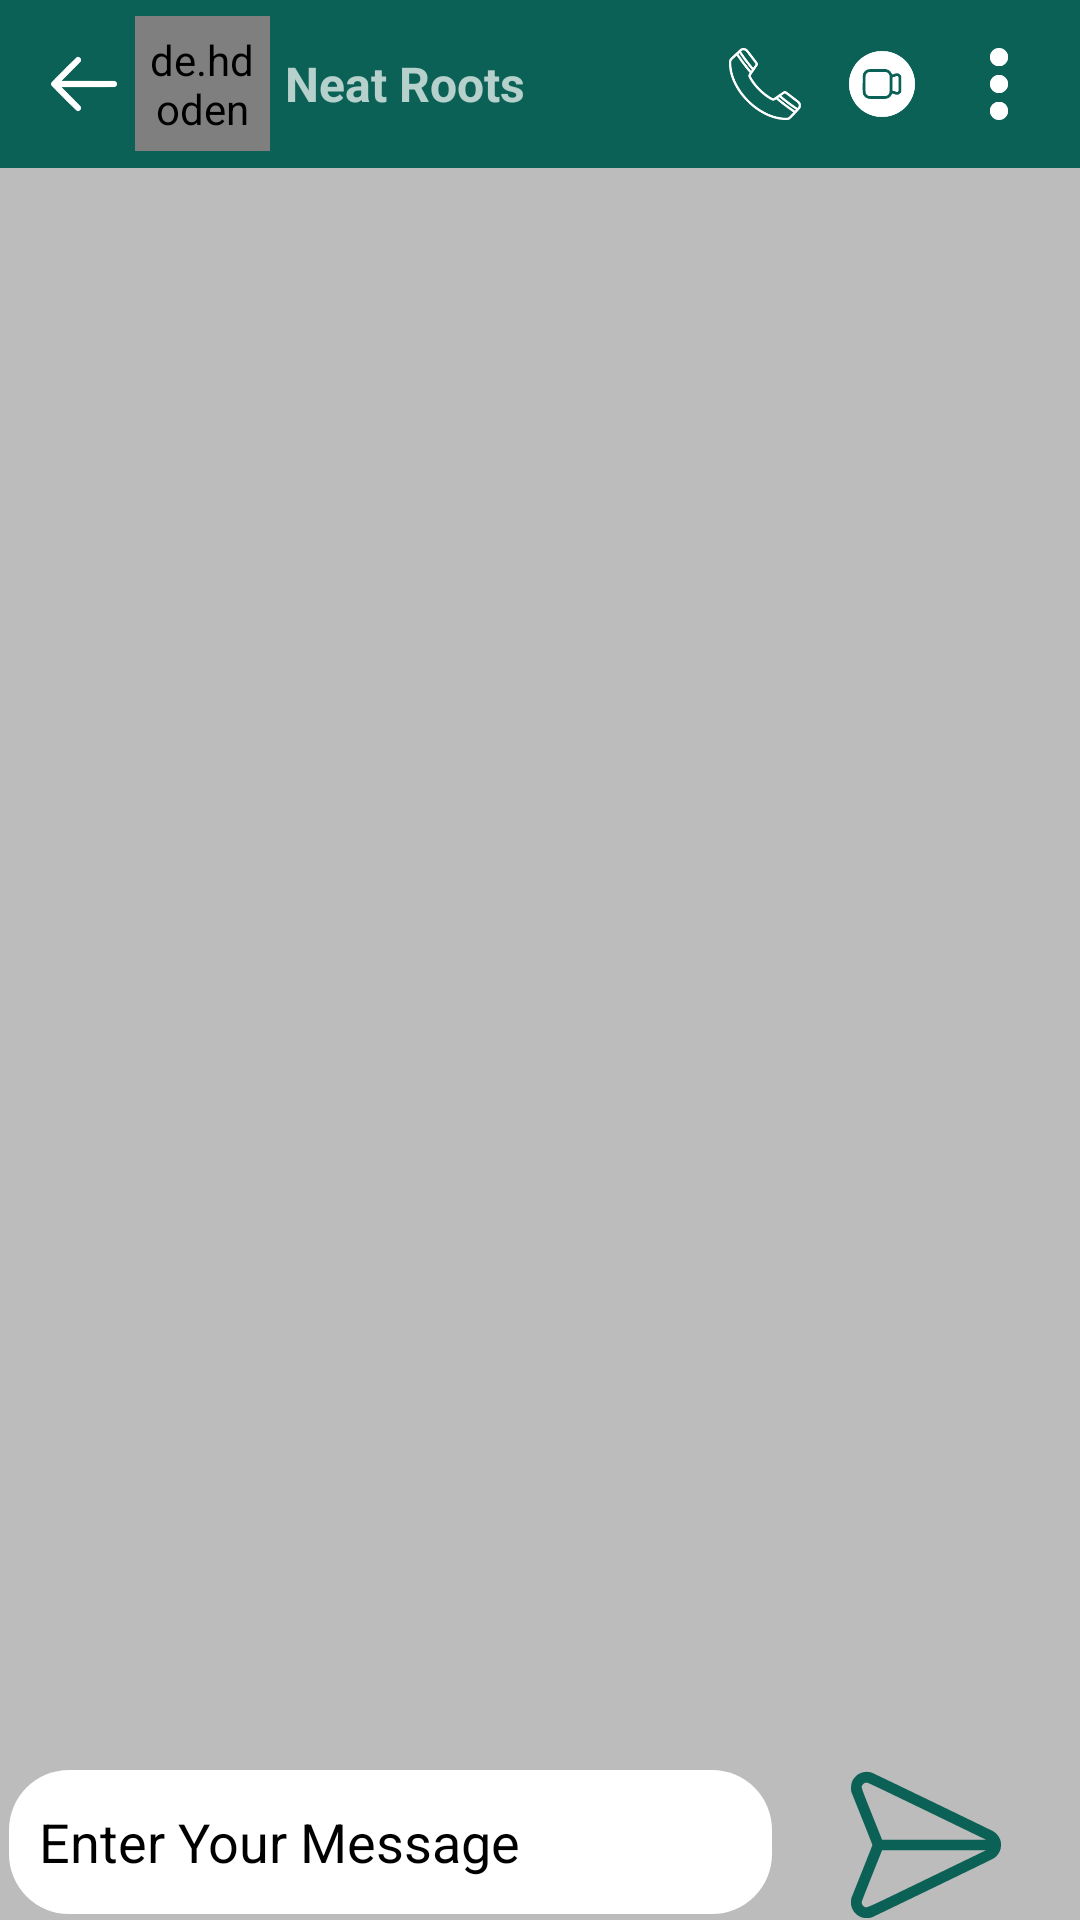

Here is an Android app screen rendered from its layout file. Give the layout XML and the strings, colors and styles it references.
<!-- AndroidManifest.xml: application theme Theme.Varta -->
<!-- res/layout/activity_chat_detail.xml -->
<?xml version="1.0" encoding="utf-8"?>
<RelativeLayout xmlns:android="http://schemas.android.com/apk/res/android"
    xmlns:app="http://schemas.android.com/apk/res-auto"
    xmlns:tools="http://schemas.android.com/tools"
    android:layout_width="match_parent"
    android:layout_height="match_parent"
    android:background="@color/grayBackground"
    tools:context=".ChatDetailActivity">

    <LinearLayout
        android:id="@+id/linear"
        android:layout_width="match_parent"
        android:layout_height="wrap_content"
        android:layout_above="@+id/linear"
        android:layout_alignParentBottom="true"
        android:orientation="horizontal"
        tools:ignore="NotSibling">

        <EditText
            android:id="@+id/etMessage"
            android:layout_width="wrap_content"
            android:layout_height="wrap_content"
            android:layout_weight="1"
            android:background="@drawable/bg_et_message"
            android:ems="10"
            android:hint="Enter Your Message"
            android:textColorHint="@color/black"
            android:textColor="@color/black"
            android:inputType="textPersonName"
            android:minHeight="48dp"
            android:padding="10dp"
            android:layout_marginLeft="3dp"/>

        <ImageView
            android:id="@+id/send"
            android:layout_width="50dp"
            android:layout_height="50dp"
            android:layout_marginLeft="4dp"
            android:layout_marginRight="4dp"
            android:layout_weight="1"
            android:background="@drawable/round_shape"
            android:src="@drawable/send__1_"
            app:tint="@color/colorPrimary" />
    </LinearLayout>

    <androidx.recyclerview.widget.RecyclerView
        android:id="@+id/chatRecyclarView"
        android:layout_width="match_parent"
        android:layout_height="match_parent"
        android:layout_above="@+id/linear"
        android:layout_below="@id/toolbar">

    </androidx.recyclerview.widget.RecyclerView>

    <androidx.appcompat.widget.Toolbar
        android:id="@+id/toolbar"
        android:layout_width="match_parent"
        android:layout_height="wrap_content"
        android:background="?attr/colorPrimary"
        android:minHeight="?attr/actionBarSize"
        android:theme="?attr/actionBarTheme">

        <androidx.constraintlayout.widget.ConstraintLayout
            android:layout_width="match_parent"
            android:layout_height="match_parent">


            <ImageView
                android:id="@+id/backArrow"
                android:layout_width="wrap_content"
                android:layout_height="wrap_content"
                android:src="@drawable/back_arrow"
                app:layout_constraintBottom_toBottomOf="parent"
                app:layout_constraintTop_toTopOf="parent"
                app:tint="@color/white"
                tools:ignore="MissingConstraints" />

            <de.hdodenhof.circleimageview.CircleImageView
                android:id="@+id/profile_image"
                android:layout_width="45dp"
                android:layout_height="45dp"
                android:layout_marginStart="5dp"
                android:padding="5dp"
                android:src="@drawable/user"
                app:civ_border_color="#FF000000"
                app:civ_border_width="2dp"
                app:layout_constraintBottom_toBottomOf="parent"
                app:layout_constraintStart_toEndOf="@+id/backArrow"
                app:layout_constraintTop_toTopOf="parent"
                app:layout_constraintVertical_bias="0.5" />

            <TextView
                android:id="@+id/userName"
                android:layout_width="wrap_content"
                android:layout_height="wrap_content"
                android:layout_marginStart="5dp"
                android:text="Neat Roots"
                android:textSize="16sp"
                android:textStyle="bold"
                app:layout_constraintBottom_toBottomOf="parent"
                app:layout_constraintStart_toEndOf="@+id/profile_image"
                app:layout_constraintTop_toTopOf="parent"
                app:layout_constraintVertical_bias="0.5" />

            <ImageView
                android:id="@+id/imageView9"
                android:layout_width="wrap_content"
                android:layout_height="wrap_content"
                android:layout_marginEnd="15dp"
                android:src="@drawable/telephone"
                app:layout_constraintBottom_toBottomOf="parent"
                app:layout_constraintEnd_toStartOf="@+id/imageView10"
                app:layout_constraintTop_toTopOf="parent"
                app:layout_constraintVertical_bias="0.5"
                app:tint="@color/white" />

            <ImageView
                android:id="@+id/imageView10"
                android:layout_width="wrap_content"
                android:layout_height="wrap_content"
                android:layout_marginEnd="15dp"
                android:src="@drawable/videocall"
                app:layout_constraintBottom_toBottomOf="parent"
                app:layout_constraintEnd_toStartOf="@+id/imageView11"
                app:layout_constraintTop_toTopOf="parent"
                app:layout_constraintVertical_bias="0.5"
                app:tint="@color/white" />

            <ImageView
                android:id="@+id/imageView11"
                android:layout_width="wrap_content"
                android:layout_height="wrap_content"
                android:layout_marginEnd="15dp"
                android:src="@drawable/ellipsis"
                app:layout_constraintBottom_toBottomOf="parent"
                app:layout_constraintEnd_toEndOf="parent"
                app:layout_constraintTop_toTopOf="parent"
                app:layout_constraintVertical_bias="0.5"
                app:tint="@color/white" />

        </androidx.constraintlayout.widget.ConstraintLayout>


    </androidx.appcompat.widget.Toolbar>


</RelativeLayout>
<!-- resources referenced by this layout -->
<resources>
  <color name="black">#FF000000</color>
  <color name="colorPrimary">#0b6156</color>
  <color name="grayBackground">#BCBCBC</color>
  <color name="white">#FFFFFFFF</color>
  <!-- drawable back_arrow (drawable) -->
  <vector android:height="24dp" android:viewportHeight="512"
      android:viewportWidth="512" android:width="24dp" xmlns:android="http://schemas.android.com/apk/res/android">
      <path android:fillColor="#000000"
          android:pathData="M209.2,63.8c-1.2,0.2 -3.5,1 -5,1.7 -1.4,0.8 -42.5,41.3 -91.2,90 -77.6,77.6 -88.8,89.2 -90.3,93.3 -1.9,5.2 -2.3,12.2 -0.7,12.2 0.6,-0 0.9,0.3 0.9,0.7 -0.1,0.5 -0.1,1.7 0,2.8 0.1,2.7 177.9,180.5 182.3,182.3 2,0.9 5.8,1.3 9.8,1 5.9,-0.3 7.1,-0.7 11.4,-4.2 6.5,-5.4 8.9,-11 8.2,-18.9 -0.4,-3.9 -1.5,-7.3 -2.9,-9.4 -1.2,-1.8 -32.2,-33.3 -68.9,-70 -36.7,-36.7 -66.6,-66.8 -66.4,-67 0.1,-0.2 84.6,-0.3 187.7,-0.3 125.1,-0 188.6,-0.4 191.1,-1 2.1,-0.6 4.3,-1.6 5.1,-2.3 0.7,-0.7 2.2,-1.7 3.2,-2.3 1.1,-0.6 3.3,-3.5 4.8,-6.5 2.3,-4.4 2.8,-6.3 2.4,-10.4 -0.3,-2.8 -0.6,-5.7 -0.9,-6.5 -1.3,-4.6 -5.5,-9.5 -11.3,-12.8 -2.8,-1.6 -15.1,-1.7 -193,-2l-190,-0.2 68.5,-68.5c37.7,-37.7 68.1,-68.5 67.6,-68.5 -0.5,-0 -0.1,-0.9 1,-2.1 1.5,-1.7 1.9,-3.6 1.9,-9.8 0,-7.1 -0.2,-7.9 -3.5,-12.4 -4.9,-6.8 -13.5,-10.4 -21.8,-8.9z" android:strokeColor="#00000000"/>
  </vector>
  <!-- drawable bg_et_message (drawable) -->
  <?xml version="1.0" encoding="utf-8"?>
  <shape xmlns:android="http://schemas.android.com/apk/res/android">
  
      <solid
          android:color="@color/white"
          />
  
  
      <corners
          android:radius="20dp"
          />
  
  </shape>
  <!-- drawable send__1_ (drawable) -->
  <vector android:height="24dp" android:viewportHeight="512"
      android:viewportWidth="512" android:width="24dp" xmlns:android="http://schemas.android.com/apk/res/android">
      <path android:fillColor="#000000"
          android:pathData="M39,8.3c-10.9,3.3 -17.3,7.2 -24.5,14.8 -10.9,11.6 -15,23.3 -14.3,40.5l0.4,9.9 36.2,90.5c19.9,49.8 36.2,91.2 36.2,92 0,0.8 -16.3,42.2 -36.2,92l-36.2,90.5 -0.4,10.6c-0.3,8 0,12.1 1.3,16.5 5.4,18.7 18,31.7 36.5,38 8.1,2.7 24.5,2.5 32.5,-0.3 6.9,-2.5 408.2,-196.6 416.3,-201.3 11,-6.6 20.3,-19.1 23.8,-32.4 1.6,-6 1.8,-20.2 0.3,-26.6 -2.9,-12.9 -13.7,-27.1 -25.6,-33.9 -10.2,-5.7 -408.6,-198.1 -414.8,-200.3 -9.3,-3.2 -22.1,-3.4 -31.5,-0.5zM248,135c103.7,50.2 193.9,93.9 200.5,97.1l12,5.8 -177.1,-0 -177.2,0.1 -34.7,-86.8c-38.5,-96 -37.4,-92.6 -31.9,-100.5 4.1,-5.6 8.7,-7.9 14.9,-7.4 4.1,0.4 37.3,16.1 193.5,91.7zM449.5,279.4c-6,2.9 -96.3,46.6 -200.5,97.1 -206.9,100.2 -195.3,95 -203.5,90.3 -4.8,-2.8 -8.1,-7.5 -9,-12.8 -0.6,-3.7 2.5,-11.9 34.5,-92l35.2,-88 177.1,0.1 177.2,-0 -11,5.3z" android:strokeColor="#00000000"/>
  </vector>
  <style name="Theme.Varta" parent="Theme.MaterialComponents.DayNight.DarkActionBar">
          
          <item name="colorPrimary">@color/colorPrimary</item>
          <item name="colorPrimaryVariant">@color/colorPrimaryDark</item>
          <item name="colorOnPrimary">@color/white</item>
          
          <item name="colorSecondary">@color/teal_200</item>
          <item name="colorSecondaryVariant">@color/teal_700</item>
          <item name="colorOnSecondary">@color/black</item>
          
          <item name="android:statusBarColor">?attr/colorPrimaryVariant</item>
          
      </style>
  <color name="colorPrimaryDark">#095049</color>
  <color name="teal_200">#FF03DAC5</color>
  <color name="teal_700">#FF018786</color>
</resources>
